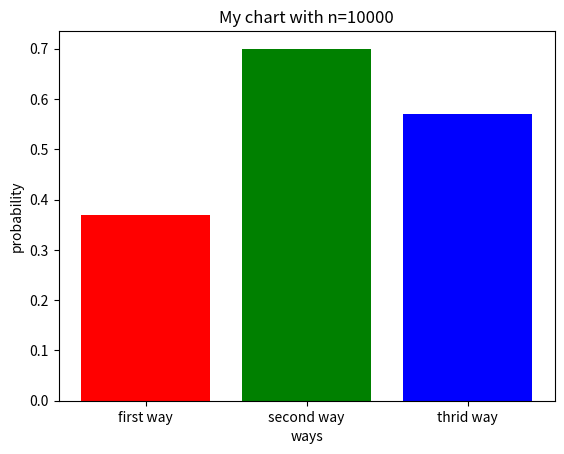

Python code for this plot:
#ًQ1
import random
import matplotlib.pyplot as plt


def show_chart(three_ways_probability, n):
    left = [1, 2, 3]
  
    height = three_ways_probability

    tick_label = ['first way', 'second way', 'thrid way']

    plt.bar(left, height, tick_label = tick_label,
        width = 0.8, color = ['red', 'green', 'blue'])

    plt.xlabel('ways')
    plt.ylabel('probability')
    plt.title('My chart with n=' + str(n))
    plt.show()

def first_way(first_chosen):
    if first_chosen == 1:
        return 1
    else:
        return 0
    
def second_way(first_chosen):
    if first_chosen == 1:
        return 0
    else:
        return 1    
    
    
def third_way(prizes, first_chosen):
    probability_50_percent = [0 ,1]
    is_change = random.sample(probability_50_percent, 1)
    if is_change[0] == 0:
        if first_chosen == 1:
            return 1
        else:
            return 0
        
    else:
        if first_chosen == 1:
            return 0
        else:
            return 1

def calculate_three_ways(n):
    three_ways_probability = []
    wins_num=0
    for i in range(n):
        #define goat as 0 and car as 1
        prizes = [0, 0, 1]
        first_chosen = random.sample(prizes, 1)
        prizes.remove(*first_chosen)
        wins_num = wins_num + first_way(*first_chosen)
        
    three_ways_probability.append(wins_num/n)        
        
    wins_num=0
    for i in range(n):
        #define goat as 0 and car as 1
        prizes = [0, 0, 1]
        first_chosen = random.sample(prizes, 1)
        prizes.remove(*first_chosen)
        wins_num = wins_num + second_way(*first_chosen)

    three_ways_probability.append(wins_num/n) 

    wins_num=0
    for i in range(n):
        #define goat as 0 and car as 1
        prizes = [0, 0, 1]
        first_chosen = random.sample(prizes, 1)
        prizes.remove(*first_chosen)
        wins_num = wins_num + third_way(prizes, *first_chosen)   
        
    three_ways_probability.append(wins_num/n) 
        
    show_chart(three_ways_probability, n)    

        
        
calculate_three_ways(10)
calculate_three_ways(100)
calculate_three_ways(1000)
calculate_three_ways(10000)